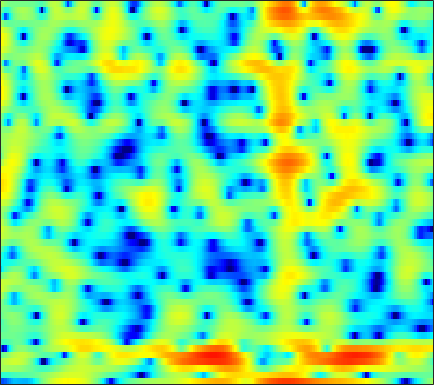

The file beside this chart, header and first rows:
-12.819, -13.171, -12.292, -10.943, -9.8948, -8.8915, -8.329, -8.2718, -8.3628, -8.5466, -8.7557, -8.8237, -8.7967, -8.1336, -7.3367, -6.0279, -4.5329, -3.4051, -2.0063, -0.69925, 0.48374, 1.2576, 2.1307, 2.9165
-3.412, -3.495, -3.446, -3.252, -3.08, -2.842, -2.616, -2.465, -2.28, -2.128, -1.99, -1.881, -1.738, -1.578, -1.433, -1.201, -0.9319, -0.6959, -0.3615, 0.004548, 0.3933, 0.6958, 1.091, 1.496
1.612, 1.52, 1.427, 1.353, 1.317, 1.259, 1.173, 1.081, 0.9145, 0.6979, 0.4188, 0.1685, -0.2093, -0.6418, -0.9992, -1.478, -1.945, -2.27, -2.631, -2.803, -2.816, -2.676, -2.335, -1.856
1.582, 1.988, 2.457, 2.815, 3.019, 3.216, 3.294, 3.272, 3.14, 2.861, 2.425, 1.98, 1.238, 0.2091, -0.7754, -2.436, -4.68, -6.866, -11.31, -20.61, -22.19, -14.11, -9.322, -6.657
-1.394, -0.8275, -0.07308, 0.6101, 1.105, 1.701, 2.214, 2.512, 2.788, 2.868, 2.784, 2.627, 2.271, 1.792, 1.328, 0.6473, -0.08024, -0.61, -1.278, -1.675, -1.911, -1.939, -1.927, -2.02
-12.27, -19.56, -15.7, -8.566, -5.582, -2.977, -1.295, -0.4839, 0.1983, 0.4762, 0.4344, 0.2276, -0.2673, -0.8724, -1.334, -1.772, -1.918, -1.77, -1.332, -0.6827, 0.01044, 0.5283, 1.169, 1.686
-2.247, -2.551, -2.612, -2.337, -2.004, -1.535, -1.159, -1.013, -1.018, -1.328, -2.022, -2.832, -4.378, -6.687, -9.243, -14.75, -19.61, -13.81, -8.319, -4.883, -2.482, -1.1, 0.3839, 1.552
-0.9051, -0.9218, -0.8941, -0.8355, -0.799, -0.776, -0.8, -0.8708, -1.048, -1.322, -1.7, -2.039, -2.548, -3.043, -3.369, -3.622, -3.579, -3.343, -2.755, -1.965, -1.103, -0.4478, 0.3812, 1.131
-2.03, -1.641, -1.202, -0.8657, -0.6768, -0.5058, -0.4458, -0.4629, -0.5724, -0.763, -1.012, -1.222, -1.502, -1.743, -1.868, -1.941, -1.855, -1.698, -1.345, -0.8791, -0.3283, 0.1063, 0.6822, 1.217
-2.699, -1.803, -0.9051, -0.2817, 0.03322, 0.2842, 0.3461, 0.2916, 0.06688, -0.3164, -0.8483, -1.346, -2.116, -2.967, -3.579, -4.219, -4.419, -4.191, -3.418, -2.332, -1.157, -0.3169, 0.6833, 1.504
-1.192, -0.6173, -0.05071, 0.3191, 0.4812, 0.5609, 0.4776, 0.3336, -0.003065, -0.5194, -1.284, -2.057, -3.469, -5.514, -7.727, -12.64, -26.22, -18.49, -9.727, -5.397, -2.591, -1.031, 0.564, 1.74
-0.3468, -0.4386, -0.6716, -0.9802, -1.237, -1.549, -1.772, -1.875, -1.943, -1.992, -2.099, -2.256, -2.583, -3.036, -3.398, -3.789, -3.834, -3.542, -2.744, -1.681, -0.5566, 0.2324, 1.152, 1.9
0.1189, -0.6903, -2.085, -3.889, -5.496, -7.679, -8.758, -8.213, -6.446, -4.656, -3.23, -2.413, -1.589, -1.006, -0.6717, -0.3121, 0.009439, 0.246, 0.5745, 0.9105, 1.246, 1.488, 1.784, 2.053
1.928, 0.9536, -0.6827, -2.805, -4.76, -7.603, -9.115, -8.172, -5.744, -3.56, -1.902, -0.9622, -0.03137, 0.633, 0.9912, 1.313, 1.492, 1.55, 1.531, 1.413, 1.215, 1.024, 0.7538, 0.523
3.544, 3.017, 2.273, 1.522, 0.9993, 0.4327, 0.1076, 0.0223, 0.1074, 0.332, 0.5878, 0.7583, 0.9329, 1.025, 1.033, 0.9842, 0.8471, 0.6663, 0.2888, -0.2882, -1.163, -2.068, -3.689, -5.778
3.077, 2.934, 2.778, 2.634, 2.521, 2.351, 2.158, 1.989, 1.722, 1.375, 0.9356, 0.5451, -0.04513, -0.665, -1.081, -1.495, -1.689, -1.729, -1.739, -1.893, -2.351, -2.993, -4.343, -6.301
-0.7825, -0.1309, 0.6582, 1.266, 1.587, 1.836, 1.873, 1.771, 1.431, 0.8233, -0.1083, -1.088, -2.88, -5.412, -7.879, -10.99, -10.02, -7.519, -4.715, -2.791, -1.542, -0.9267, -0.3956, -0.05251
-7.062, -4.939, -3.089, -1.906, -1.3, -0.7554, -0.4521, -0.3618, -0.4339, -0.7361, -1.325, -1.991, -3.221, -4.837, -6.158, -7.372, -6.834, -5.468, -3.425, -1.669, -0.2942, 0.5199, 1.367, 2.012
-5.152, -4.972, -4.769, -4.647, -4.566, -4.369, -3.997, -3.621, -3.059, -2.538, -2.137, -1.928, -1.759, -1.667, -1.579, -1.371, -1.001, -0.6146, -0.009165, 0.633, 1.244, 1.649, 2.107, 2.461
-3.579, -4.502, -6.122, -8.329, -10.35, -12.48, -11.28, -9.024, -6.228, -4.088, -2.504, -1.598, -0.6631, 0.04202, 0.4584, 0.9209, 1.311, 1.561, 1.863, 2.123, 2.335, 2.456, 2.557, 2.575
-1.23, -2.229, -3.926, -6.097, -7.919, -9.688, -8.877, -7.086, -4.635, -2.652, -1.127, -0.2326, 0.6875, 1.354, 1.716, 2.047, 2.235, 2.307, 2.326, 2.278, 2.184, 2.094, 1.948, 1.759
1.456, 0.9789, 0.2965, -0.3578, -0.7411, -1.043, -1.015, -0.7891, -0.3007, 0.2738, 0.8395, 1.21, 1.592, 1.821, 1.888, 1.819, 1.577, 1.29, 0.7837, 0.2013, -0.3672, -0.7162, -1.008, -1.107
3.086, 2.794, 2.366, 1.948, 1.665, 1.391, 1.237, 1.21, 1.269, 1.418, 1.579, 1.683, 1.749, 1.681, 1.508, 1.071, 0.3403, -0.4492, -1.891, -3.859, -6.328, -8.098, -8.772, -7.124
3.592, 3.18, 2.535, 1.83, 1.303, 0.7016, 0.3013, 0.1698, 0.224, 0.4659, 0.7948, 1.032, 1.272, 1.359, 1.285, 0.9654, 0.3256, -0.4165, -1.827, -3.888, -6.73, -9.066, -9.855, -7.16
2.57, 1.882, 0.6286, -1.04, -2.549, -4.756, -6.381, -6.521, -5.383, -3.823, -2.429, -1.601, -0.7395, -0.1095, 0.2266, 0.5058, 0.6036, 0.5563, 0.3555, 0.05391, -0.2174, -0.3152, -0.2141, 0.1661
1.067, 0.387, -1.05, -3.234, -5.522, -9.851, -15.2, -14.96, -10.72, -7.891, -6.184, -5.285, -4.327, -3.432, -2.752, -1.842, -0.9524, -0.3524, 0.3412, 0.929, 1.427, 1.751, 2.147, 2.504
1.357, 1.094, 0.3488, -0.7769, -1.79, -3.265, -4.632, -5.488, -6.448, -7.458, -8.653, -9.625, -10.53, -9.912, -8.442, -6.065, -3.91, -2.514, -0.9648, 0.2696, 1.231, 1.81, 2.415, 2.856
3.276, 3.23, 2.857, 2.163, 1.456, 0.3279, -1.033, -2.204, -4.05, -6.3, -9.218, -12.15, -17.14, -16.78, -12.84, -8.717, -5.709, -3.973, -2.107, -0.6447, 0.4856, 1.139, 1.767, 2.144
5.293, 5.201, 4.836, 4.19, 3.527, 2.429, 1.078, -0.09037, -1.835, -3.762, -5.743, -7.094, -8.415, -8.871, -8.594, -7.51, -6.046, -4.846, -3.326, -2.035, -1.022, -0.4596, 0.01612, 0.1723
6.54, 6.359, 5.928, 5.274, 4.619, 3.52, 2.155, 0.9475, -0.9313, -3.155, -5.798, -8.14, -11.75, -15.02, -14.99, -12.08, -9.087, -7.267, -5.368, -3.982, -3.025, -2.575, -2.283, -2.365
6.657, 6.469, 6.063, 5.466, 4.88, 3.89, 2.647, 1.527, -0.2372, -2.341, -4.889, -7.138, -10.49, -13.23, -13.52, -11.65, -9.444, -8.062, -6.615, -5.562, -4.86, -4.555, -4.455, -4.675
5.916, 5.839, 5.627, 5.249, 4.851, 4.142, 3.214, 2.367, 1.048, -0.484, -2.149, -3.429, -5.053, -6.385, -7.08, -7.601, -7.66, -7.476, -7.076, -6.632, -6.289, -6.144, -6.183, -6.512
4.466, 4.734, 5.003, 5.1, 5.03, 4.732, 4.176, 3.595, 2.594, 1.349, -0.1195, -1.37, -3.227, -5.244, -6.808, -8.717, -9.816, -9.839, -9.091, -8.096, -7.341, -7.036, -7.013, -7.491
1.275, 2.548, 3.834, 4.686, 5.048, 5.215, 5.048, 4.713, 3.994, 2.956, 1.565, 0.2667, -1.903, -4.803, -7.739, -13.8, -26.87, -18.21, -11.61, -8.537, -6.909, -6.32, -6.13, -6.567
-1.304, 0.5378, 2.289, 3.448, 4.024, 4.449, 4.543, 4.412, 3.991, 3.284, 2.306, 1.405, -0.01895, -1.67, -2.97, -4.553, -5.598, -5.86, -5.638, -5.186, -4.8, -4.641, -4.681, -4.984
0.1575, 0.8761, 1.761, 2.473, 2.881, 3.242, 3.389, 3.365, 3.157, 2.771, 2.22, 1.708, 0.9353, 0.1155, -0.5088, -1.275, -1.933, -2.335, -2.752, -3.088, -3.414, -3.664, -4.039, -4.459
0.9077, 1.235, 1.668, 2.068, 2.316, 2.576, 2.726, 2.764, 2.701, 2.519, 2.216, 1.914, 1.44, 0.9105, 0.4965, -0.0692, -0.6206, -1.019, -1.549, -2.083, -2.667, -3.17, -3.913, -4.744
0.8911, 1.116, 1.389, 1.664, 1.88, 2.165, 2.428, 2.578, 2.693, 2.664, 2.49, 2.275, 1.877, 1.381, 0.9872, 0.4563, -0.03395, -0.3686, -0.7953, -1.256, -1.818, -2.378, -3.392, -4.846
0.3761, 0.2556, 0.0339, 0.01043, 0.2677, 0.9118, 1.695, 2.223, 2.733, 2.952, 2.864, 2.597, 1.993, 1.161, 0.4511, -0.4136, -0.9728, -1.106, -0.9486, -0.6691, -0.5118, -0.5611, -0.9905, -1.903
-0.7392, -2.439, -6.103, -10.32, -8.587, -3.931, -0.8483, 0.644, 1.852, 2.393, 2.35, 1.936, 0.8611, -0.949, -2.957, -6.843, -10.78, -9.127, -4.79, -1.796, 0.06014, 0.9516, 1.636, 1.894
0.09169, -1.348, -3.562, -5.096, -4.909, -3.381, -1.796, -0.9009, -0.1395, 0.1677, 0.05863, -0.301, -1.133, -2.421, -3.694, -5.633, -6.766, -6.135, -3.999, -1.806, -0.07057, 0.8845, 1.798, 2.375
2.582, 1.829, 0.8601, 0.02825, -0.4632, -0.9424, -1.309, -1.564, -1.897, -2.232, -2.51, -2.641, -2.766, -2.809, -2.795, -2.67, -2.316, -1.889, -1.146, -0.3231, 0.4533, 0.9564, 1.462, 1.77
4.71, 4.02, 3.013, 1.924, 1.035, -0.2658, -1.715, -2.92, -4.647, -6.235, -7.069, -6.884, -5.836, -4.484, -3.506, -2.325, -1.313, -0.6548, 0.1023, 0.7211, 1.17, 1.397, 1.536, 1.474
6.019, 5.294, 4.183, 2.883, 1.771, 0.03923, -2.106, -4.113, -7.74, -13.68, -32.26, -17.15, -9.882, -6.127, -4.193, -2.283, -0.8816, -0.06949, 0.7542, 1.31, 1.624, 1.683, 1.538, 1.122
6.019, 5.296, 4.205, 2.948, 1.909, 0.3729, -1.33, -2.688, -4.518, -6.096, -6.861, -6.68, -5.614, -4.181, -3.068, -1.715, -0.5807, 0.1185, 0.8268, 1.266, 1.442, 1.395, 1.076, 0.4474
5.364, 4.631, 3.558, 2.415, 1.5, 0.2243, -1.076, -2.045, -3.221, -4.131, -4.58, -4.565, -4.037, -3.109, -2.299, -1.195, -0.203, 0.4067, 1.006, 1.352, 1.417, 1.304, 0.926, 0.2988
4.56, 3.633, 2.43, 1.337, 0.5614, -0.4825, -1.697, -2.8, -4.573, -6.63, -8.228, -8.154, -6.328, -3.924, -2.315, -0.5768, 0.7318, 1.434, 2.035, 2.292, 2.233, 1.997, 1.48, 0.7894
2.577, 0.5578, -1.613, -2.25, -1.931, -1.509, -1.669, -2.311, -4.058, -7.199, -11.79, -11.96, -6.63, -2.593, -0.4921, 1.506, 2.812, 3.439, 3.865, 3.842, 3.431, 2.857, 1.793, 0.464
0.4127, -3.509, -10.82, -8.176, -4.544, -1.907, -0.6864, -0.3341, -0.328, -0.5082, -0.5464, -0.2573, 0.5145, 1.583, 2.372, 3.303, 3.913, 4.15, 4.144, 3.717, 2.819, 1.791, -0.1753, -3.062
2.843, 1.696, 0.501, -0.078, -0.1465, -0.01018, 0.1789, 0.2761, 0.3515, 0.4281, 0.554, 0.7503, 1.097, 1.522, 1.847, 2.21, 2.426, 2.453, 2.235, 1.696, 0.7665, -0.2006, -1.912, -4.127
4.39, 3.745, 2.915, 2.151, 1.632, 1.011, 0.4429, 0.05674, -0.3769, -0.6879, -0.7812, -0.7275, -0.4428, -0.03779, 0.3074, 0.7041, 1.01, 1.117, 1.059, 0.7504, 0.1762, -0.4266, -1.445, -2.64
5.469, 4.879, 4.006, 3.045, 2.264, 1.121, -0.1558, -1.197, -2.644, -3.934, -4.604, -4.493, -3.623, -2.396, -1.496, -0.4574, 0.3035, 0.6886, 0.9804, 1.008, 0.789, 0.4587, -0.1684, -1.009
5.716, 5.073, 4.123, 3.049, 2.135, 0.6988, -1.101, -2.838, -6.014, -11.23, -24.01, -16.79, -8.852, -4.927, -3.015, -1.209, -0.004544, 0.6252, 1.175, 1.45, 1.485, 1.367, 1.026, 0.462
4.359, 3.634, 2.676, 1.743, 1.027, 0.02911, -1.129, -2.144, -3.683, -5.226, -6.071, -5.863, -4.67, -3.166, -2.141, -1.019, -0.1555, 0.3393, 0.8062, 1.116, 1.289, 1.347, 1.295, 1.098
1.502, 0.3718, -0.7772, -1.303, -1.344, -1.202, -1.061, -1.018, -1.071, -1.157, -1.208, -1.122, -0.9417, -0.7089, -0.5496, -0.4041, -0.3355, -0.3102, -0.2429, -0.07622, 0.2272, 0.5086, 0.8966, 1.217
-2.523, -6.5, -13.09, -9.39, -5.713, -2.746, -0.9833, -0.1356, 0.5941, 1.013, 1.202, 1.22, 1.116, 0.8244, 0.4643, -0.2644, -1.331, -2.305, -3.49, -3.838, -2.886, -1.703, -0.1127, 1.15
-0.3016, -2.129, -3.851, -3.674, -2.652, -1.189, -0.005538, 0.6305, 1.226, 1.567, 1.732, 1.686, 1.471, 1.003, 0.4245, -0.7678, -2.724, -5.036, -10.69, -21.36, -8.826, -4.463, -1.006, 1.062
1.748, 1.026, 0.2513, -0.2379, -0.4129, -0.4738, -0.4322, -0.3797, -0.348, -0.376, -0.4345, -0.4504, -0.5018, -0.5801, -0.6933, -0.9869, -1.405, -1.816, -2.254, -2.13, -1.22, -0.2417, 1.076, 2.083
